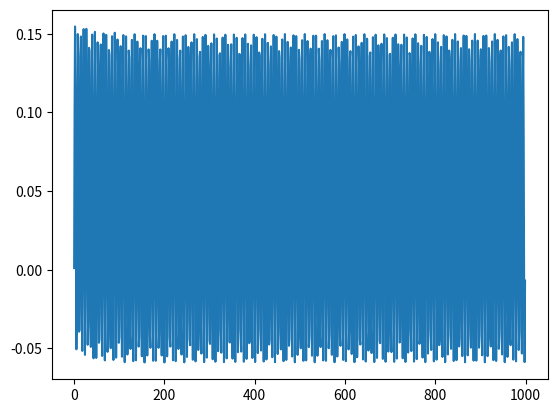

Write the Python code that produced this figure.
import numpy as np
from scipy.stats import norm
import matplotlib.pyplot as plt

def run_pf(pos, velo, measurement, num_particles, epsilon, nt, dt):
    a = []
    b = []
    a.append(pos(0) + epsilon * np.random.normal(size=[num_particles]))

    for t in range(1, nt):
        b.append(measurement(a[t - 1]) + epsilon * np.random.normal())
        p_b_given_a = norm.pdf(b[t - 1], loc=measurement(a[t - 1]), scale=1 / epsilon)
        p_a_given_b = norm.pdf(a[t - 1], loc=pos(t - 1), scale=1/epsilon) * p_b_given_a
        p_a_given_b /= np.sum(p_a_given_b)
        a.append(np.random.choice(a[t - 1], size=[num_particles], p=p_a_given_b))
        a[t] += dt * velo(t - 1)
    return a, b

if __name__ == '__main__':
    num_particles = 200
    epsilon = 0.01

    nt = 1000
    dt = 0.1

    alpha = 1
    beta = 1
    pos = lambda t: alpha * np.sin(beta * t)
    velo = lambda t: alpha * beta * np.cos(beta * t)

    pole_loc = -0.25
    dist = lambda x: np.abs(pole_loc - x)
    a, b = run_pf(pos, velo, dist, num_particles, epsilon, nt, dt)

    a_avg = [np.sum(elem) / num_particles for elem in a]
    plt.plot(range(nt), a_avg)
    plt.show()
